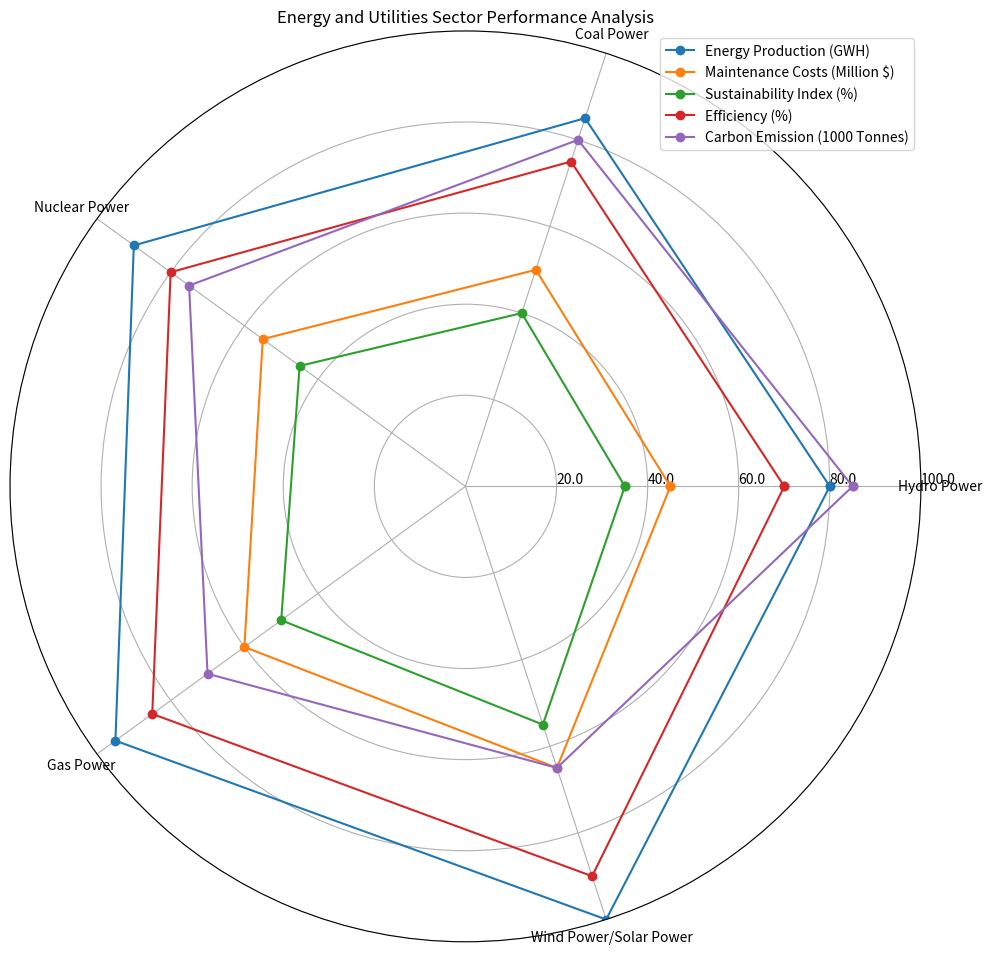

The script that saved this image: (Note: this script raises an exception after producing the figure.)
import numpy as np
import matplotlib.pyplot as plt

data_labels = ['Hydro Power', 'Coal Power', 'Nuclear Power', 'Gas Power', 'Wind Power/Solar Power']
line_labels = ['Energy Production (GWH)', 'Maintenance Costs (Million $)', 'Sustainability Index (%)', 'Efficiency (%)', 'Carbon Emission (1000 Tonnes)']

data = np.array([[80, 85, 90, 95, 100],
                 [45, 50, 55, 60, 65],
                 [35, 40, 45, 50, 55],
                 [70, 75, 80, 85, 90],
                 [85, 80, 75, 70, 65]])

fig = plt.figure(figsize=(10, 10))
ax = fig.add_subplot(111, polar=True)

angles = np.linspace(0, 2 * np.pi, len(data_labels) + 1, endpoint=True)
data = np.concatenate((data, data[:, 0:1]), axis=1)

for i in range(len(line_labels)):
    ax.plot(angles, data[i], marker='o', label=line_labels[i])
    
ax.set_xticks(angles[:-1])
ax.set_xticklabels(data_labels)

ax.set_yticklabels([])

ax.set_ylim([0, np.max(data)])
max_value = np.amax(data)
step_size = max_value / len(data)
ax.set_rgrids([step_size * i for i in range(1, len(data) + 1)], labels=[f'{step_size * i:.1f}' for i in range(1, len(data) + 1)], angle=0)

ax.grid(True)

handles, labels = ax.get_legend_handles_labels()
ax.legend(handles, line_labels, loc='upper right')

plt.title('Energy and Utilities Sector Performance Analysis')

plt.tight_layout()
plt.savefig('/cpfs01/user/yehancheng/workspace/datasets/SimChartV2/demo/radar/png/163_202312310100.png')
plt.close()
